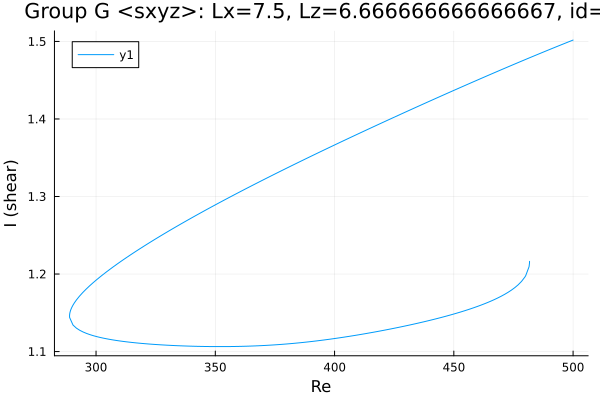

Values plotted in this chart, from the file beside it:
Re, shear
500.0, 1.502
499.8, 1.502
498.4, 1.5
497, 1.498
495.6, 1.496
494.2, 1.495
492.8, 1.493
491.4, 1.491
489.9, 1.489
488.5, 1.488
487.1, 1.486
485.7, 1.484
484.3, 1.482
482.9, 1.48
481.5, 1.479
480, 1.477
478.6, 1.475
477.2, 1.473
475.8, 1.471
474.4, 1.469
473, 1.468
471.6, 1.466
470.1, 1.464
470.1, 1.464
468.7, 1.462
467.3, 1.46
465.9, 1.458
464.4, 1.456
464.3, 1.456
462.9, 1.454
461.4, 1.452
460, 1.45
458.6, 1.449
457.2, 1.447
455.8, 1.445
454.4, 1.443
453, 1.441
451.5, 1.439
450.1, 1.437
448.7, 1.435
447.3, 1.433
445.9, 1.431
444.5, 1.429
443.1, 1.427
441.6, 1.425
440.2, 1.423
438.8, 1.422
437.4, 1.42
436, 1.418
434.6, 1.416
433.2, 1.414
431.7, 1.412
430.3, 1.41
428.9, 1.408
427.5, 1.406
426.1, 1.404
424.7, 1.402
423.3, 1.4
421.8, 1.398
420.4, 1.396
... 314 more rows
